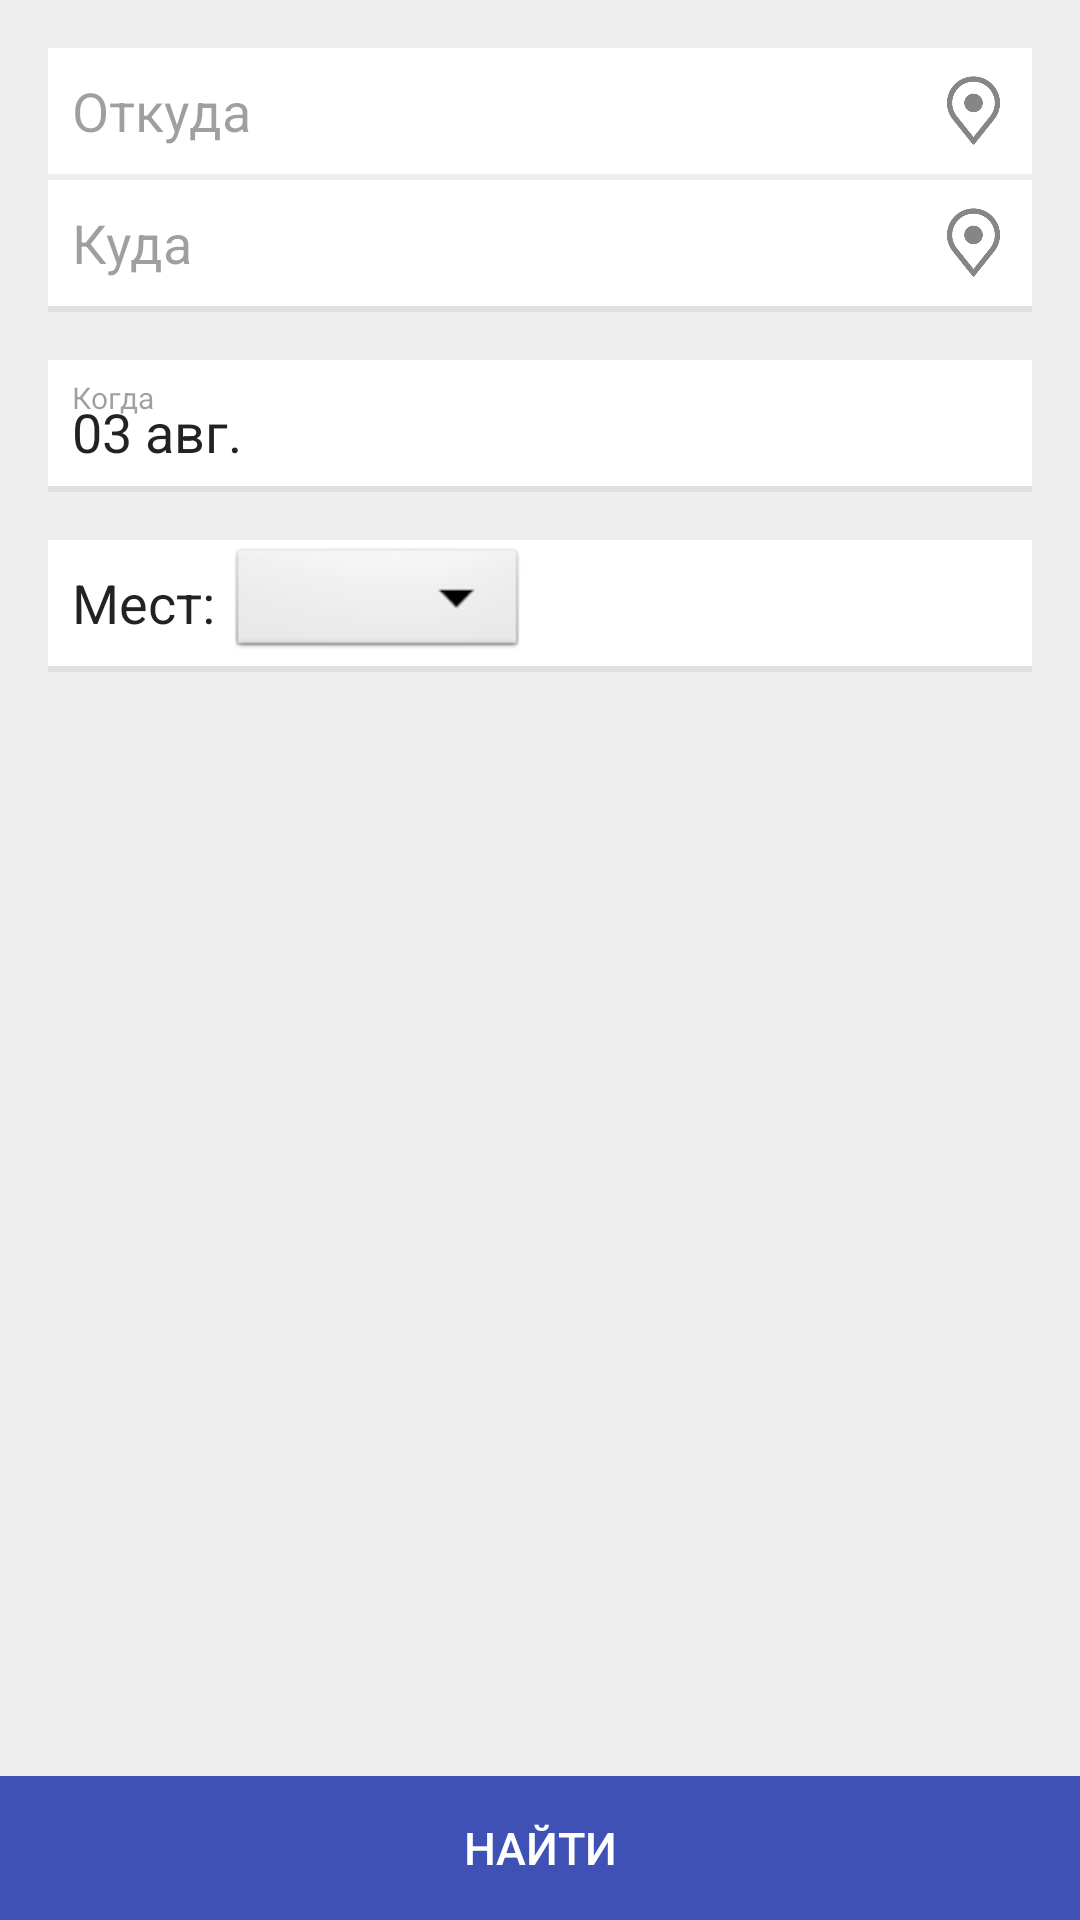

Android layout source for this screen:
<!-- AndroidManifest.xml: application theme AppTheme -->
<!-- res/layout/search_fragment.xml -->
<?xml version="1.0" encoding="utf-8"?>
<LinearLayout xmlns:android="http://schemas.android.com/apk/res/android"
    xmlns:tools="http://schemas.android.com/tools"
    android:layout_width="match_parent"
    android:layout_height="match_parent"
    android:background="#EEEEEE"
    android:orientation="vertical"
    tools:context="ru.busride.activities.NavigationActivity">


    <LinearLayout
        android:id="@+id/from_layout"
        android:layout_width="match_parent"
        android:layout_height="42dp"
        android:layout_marginLeft="16dp"
        android:layout_marginRight="16dp"
        android:layout_marginTop="16dp"
        android:background="#FFFFFF"
        android:orientation="horizontal">

        <LinearLayout
            android:id="@+id/from_linear"
            android:layout_width="wrap_content"
            android:layout_height="wrap_content"
            android:layout_gravity="center_vertical"
            android:layout_weight="1"
            android:orientation="vertical">

            <TextView
                android:id="@+id/from_view"
                android:layout_width="wrap_content"
                android:layout_height="wrap_content"
                android:layout_marginLeft="8dp"
                android:alpha=".38"
                android:gravity="clip_horizontal"
                android:text="Откуда"
                android:textAppearance="?android:attr/textAppearanceMedium"
                android:textColor="@color/colorBlack" />

            <TextView
                android:id="@+id/from_str"
                android:layout_width="0dp"
                android:layout_height="0dp"
                android:layout_gravity="center_vertical"
                android:layout_marginLeft="8dp"
                android:layout_marginTop="-8dp"
                android:alpha=".87"
                android:textAppearance="?android:attr/textAppearanceMedium"
                android:textColor="#000000" />


        </LinearLayout>

        <ImageView
            android:layout_width="23dp"
            android:layout_height="23dp"
            android:layout_gravity="center"
            android:layout_marginRight="8dp"
            android:alpha=".5"
            android:src="@drawable/location" />


    </LinearLayout>

    <View
        android:layout_width="match_parent"
        android:layout_height="2dp"
        android:layout_marginLeft="16dp"
        android:layout_marginRight="16dp"
        android:background="#EEEEEE"></View>

    <LinearLayout
        android:id="@+id/to_layout"
        android:layout_width="match_parent"
        android:layout_height="42dp"
        android:layout_gravity="center_horizontal"
        android:layout_marginLeft="16dp"
        android:layout_marginRight="16dp"
        android:background="#FFFFFF"
        android:orientation="horizontal">

        <LinearLayout
            android:layout_width="wrap_content"
            android:layout_height="wrap_content"
            android:layout_gravity="center_vertical"
            android:layout_weight="1"
            android:orientation="vertical"

            >

            <TextView
                android:id="@+id/to_view"
                android:layout_width="wrap_content"
                android:layout_height="wrap_content"
                android:layout_marginLeft="8dp"
                android:alpha=".38"
                android:gravity="clip_horizontal"
                android:text="Куда"
                android:textAppearance="?android:attr/textAppearanceMedium"
                android:textColor="@color/colorBlack" />

            <TextView
                android:id="@+id/to_str"
                android:layout_width="0dp"
                android:layout_height="0dp"
                android:layout_gravity="center_vertical"
                android:layout_marginLeft="8dp"
                android:layout_marginTop="-8dp"
                android:alpha=".87"
                android:textAppearance="?android:attr/textAppearanceMedium"
                android:textColor="#000000" />


        </LinearLayout>

        <ImageView
            android:layout_width="23dp"
            android:layout_height="23dp"
            android:layout_gravity="center"
            android:layout_marginRight="8dp"
            android:alpha=".5"
            android:src="@drawable/location" />

    </LinearLayout>

    <View
        android:layout_width="match_parent"
        android:layout_height="2dp"
        android:layout_marginLeft="16dp"
        android:layout_marginRight="16dp"
        android:background="#E0E0E0"></View>


    <LinearLayout
        android:layout_width="match_parent"
        android:layout_height="42dp"
        android:layout_marginLeft="16dp"
        android:layout_marginRight="16dp"
        android:layout_marginTop="16dp"
        android:background="#FFFFFF">

        <LinearLayout
            android:layout_width="wrap_content"
            android:layout_height="wrap_content"
            android:layout_gravity="center_vertical"
            android:layout_weight="1"
            android:orientation="vertical">

            <TextView
                android:layout_width="wrap_content"
                android:layout_height="wrap_content"
                android:layout_marginLeft="8dp"
                android:alpha=".38"
                android:gravity="clip_horizontal"
                android:text="Когда"
                android:textColor="@color/colorBlack"
                android:textSize="10sp" />

            <TextView
                android:id="@+id/dateView"
                android:layout_width="wrap_content"
                android:layout_height="wrap_content"
                android:layout_gravity="center_vertical"
                android:layout_marginLeft="8dp"
                android:layout_marginTop="-8dp"
                android:alpha=".87"
                android:text="03 авг."
                android:textAppearance="?android:attr/textAppearanceMedium"
                android:textColor="#000000" />
        </LinearLayout>

        <ImageView
            android:layout_width="20dp"
            android:layout_height="20dp"
            android:layout_gravity="center"
            android:layout_marginRight="8dp"
            android:layout_weight="0"
            android:alpha=".5"
            android:src="@drawable/time" />

    </LinearLayout>

    <View
        android:layout_width="match_parent"
        android:layout_height="2dp"
        android:layout_marginLeft="16dp"
        android:layout_marginRight="16dp"
        android:background="#E0E0E0"></View>

    <LinearLayout
        android:layout_width="match_parent"
        android:layout_height="42dp"
        android:layout_marginLeft="16dp"
        android:layout_marginRight="16dp"
        android:layout_marginTop="16dp"
        android:background="#ffffff"
        android:gravity="left"
        android:orientation="horizontal">

        <TextView
            android:id="@+id/textView1"
            android:layout_width="wrap_content"
            android:layout_height="wrap_content"
            android:layout_gravity="center"
            android:layout_marginLeft="8dp"
            android:alpha=".87"
            android:text="Мест: "
            android:textAppearance="?android:attr/textAppearanceMedium"
            android:textColor="#000000" />

        <Spinner
            android:id="@+id/spinner1"
            android:layout_width="100dp"
            android:layout_height="40dp"
            android:layout_gravity="center_vertical"
            android:background="@android:drawable/btn_dropdown"
            android:spinnerMode="dropdown" />

        <LinearLayout
            android:layout_width="match_parent"
            android:layout_height="match_parent"
            android:layout_marginRight="8dp"
            android:gravity="right">

            <ImageView
                android:layout_width="23dp"
                android:layout_height="23dp"
                android:layout_gravity="center"
                android:alpha=".5"
                android:src="@drawable/maan" />
        </LinearLayout>

    </LinearLayout>

    <View
        android:layout_width="match_parent"
        android:layout_height="2dp"
        android:layout_marginLeft="16dp"
        android:layout_marginRight="16dp"
        android:background="#E0E0E0"></View>


    <Space
        android:layout_width="20px"
        android:layout_height="20px"
        android:layout_gravity="center_horizontal"
        android:layout_weight="20" />

    <LinearLayout
        android:layout_width="match_parent"
        android:layout_height="wrap_content"
        android:layout_gravity="center_horizontal"

        android:orientation="vertical">

        <android.support.v7.widget.AppCompatButton
            android:id="@+id/find"
            android:layout_width="match_parent"
            android:layout_height="wrap_content"
            android:layout_gravity="center_horizontal|bottom"
            android:background="#3F51B5"
            android:text="НАЙТИ"
            android:textColor="#fefefe"
            android:textSize="15sp" />
    </LinearLayout>


</LinearLayout>
<!-- resources referenced by this layout -->
<resources>
  <color name="colorBlack">#000000</color>
  <!-- drawable location: png bitmap (drawable, 21160 bytes) -->
  <style name="AppTheme" parent="Theme.AppCompat.Light.NoActionBar">
          <item name="colorPrimary">#004788</item>
          <item name="colorPrimaryDark">#004788</item>
          <item name="colorAccent">#004788</item>
      </style>
</resources>
